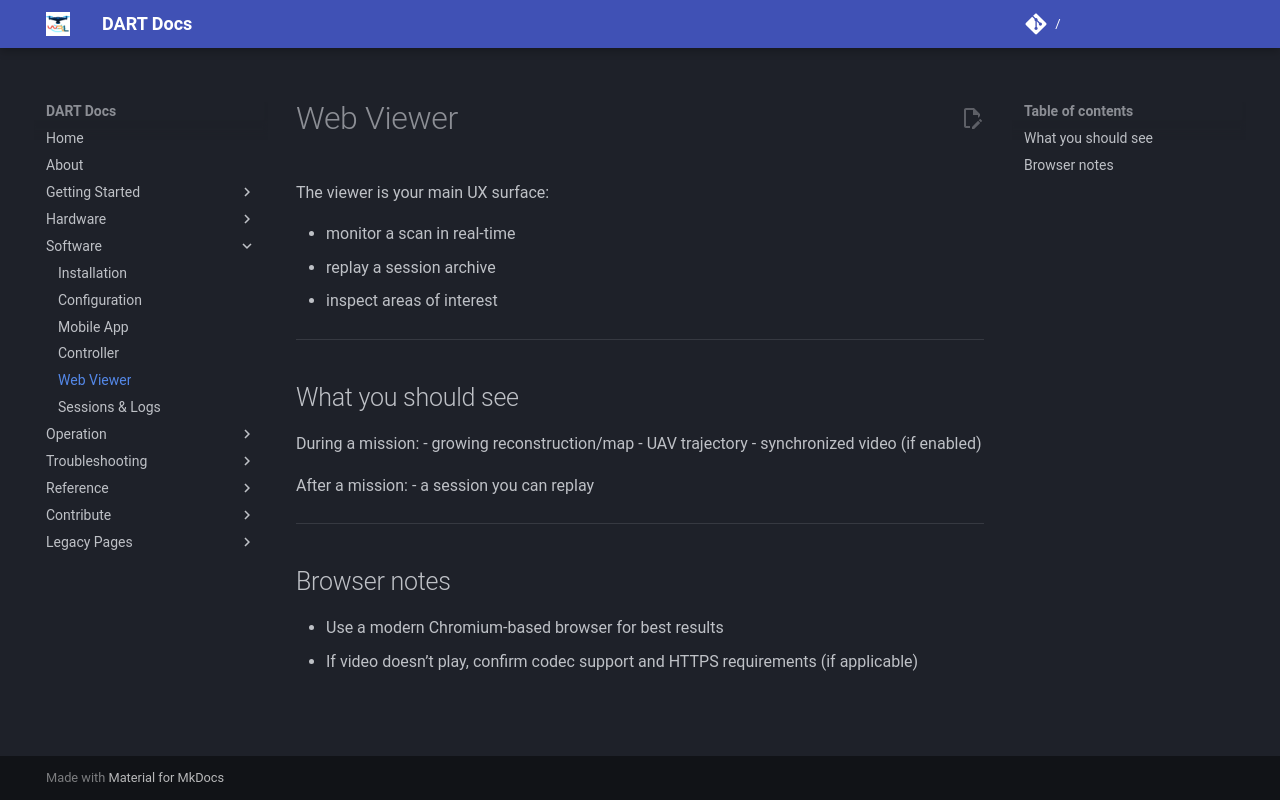

repository: wrlab/DART-Docs · page: software/viewer/index.html · generator: mkdocs

# Web Viewer

The viewer is your main UX surface:

- monitor a scan in real-time
- replay a session archive
- inspect areas of interest

---

## What you should see

During a mission:
- growing reconstruction/map
- UAV trajectory
- synchronized video (if enabled)

After a mission:
- a session you can replay

---

## Browser notes

- Use a modern Chromium-based browser for best results
- If video doesn’t play, confirm codec support and HTTPS requirements (if applicable)
